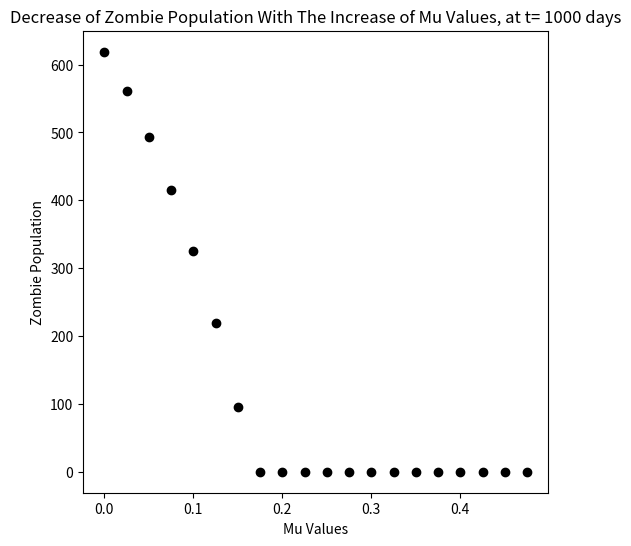

Reproduce this figure in Python.
#!/usr/bin/env python
# -*- coding: utf-8 -*-


"""This simple program tries to show a relation between the number of zombies and the perturbation value Mu.
    This program is calculated at the point t = 1000 days.
    It shows that, at t = 1000 days, as the value of the pertubation parameter Mu increases, the number of total
    zombies decreases. Thus, establishing the fact that the perturbation parameter has a direct impact on the
    zombie population.

    Reference: Allen, Robert F., Cassandra Jens, and Theodore J. Wendt. 2014.
   “Perturbations in Epidemiological Models”. Letters in Biomathematics 1 (2), 173-80.
   Link- https://doi.org/10.1080/23737867.2014.11414478.

   Part of MS Thesis at Universität Koblenz-Landau
   Note: this program uses the following libraries-  Numpy, Matplotlib, Scipy
   Python Version 3.7
"""

# importing libraries
import numpy as np
from scipy.integrate import solve_ivp
import matplotlib.pyplot as plt
from matplotlib.pyplot import figure
figure(figsize=(6, 6), dpi=150)
import warnings
warnings.filterwarnings("ignore")

# Generating range of values for Mu, from 0.0 upto 0.5, with an increment of 0.025
mu = np.arange(0.0, 0.5, 0.025)

# Parameter values
beta = 0.0095
alpha = 0.005
zeta = 0.0001
N = 1000  # initial population

# Defining Function of the SZR ODE
def model(t, x):
    S = x[0] # Intital Susceptible Population
    Z = x[1] # Zombies
    dsdt = - beta*S*Z # Susceptible
    dzdt = (zeta*(N - S - Z)) + (beta*S*Z) - (alpha*(S**(1 + value))*Z) # Zombies
    dxdt = [dsdt, dzdt]
    return dxdt

# Initial Condition. Susceptible= 800, Zombie= 200
x0 = [800, 200]

# Time, as in number of days. Total days= 1000
t = np.array([0, 1000])
tspan = np.linspace(t[0], t[1], 1000)

i = 0;

# empty lists
zombie_new = []
recovered_new = []

for value in mu:
    x_new = solve_ivp(model, t, x0, t_eval=tspan)
    zombie = x_new.y[1];
    zombie_new.append(zombie[999])
    #susceptible = x_new.y[0];
    #recovered_new.append((N - susceptible[999] - zombie[999]))

# Drawing Scatter Plot at t = 1000 days position
# Change of zombie numbers with the increase of Mu Values
# When the number of zombies reaches 0 at t= 1000 days, the model reaches stability at that Mu value
plt.plot(mu, zombie_new, 'o', color='black');
#plt.plot(mu, recovered_new, 'o', color='blue');
plt.ylabel('Zombie Population')
plt.xlabel('Mu Values')
plt.title("Decrease of Zombie Population With The Increase of Mu Values, at t= 1000 days")
ax = plt.gca()
ax.set_facecolor('w')
plt.show

__author__ = "Md Tariqul Islam"
__version__ = "1.0"
__maintainer__ = "Tariqul"
__email__ = "tariquldipu@uni-koblenz.de"
__status__ = "Final"
